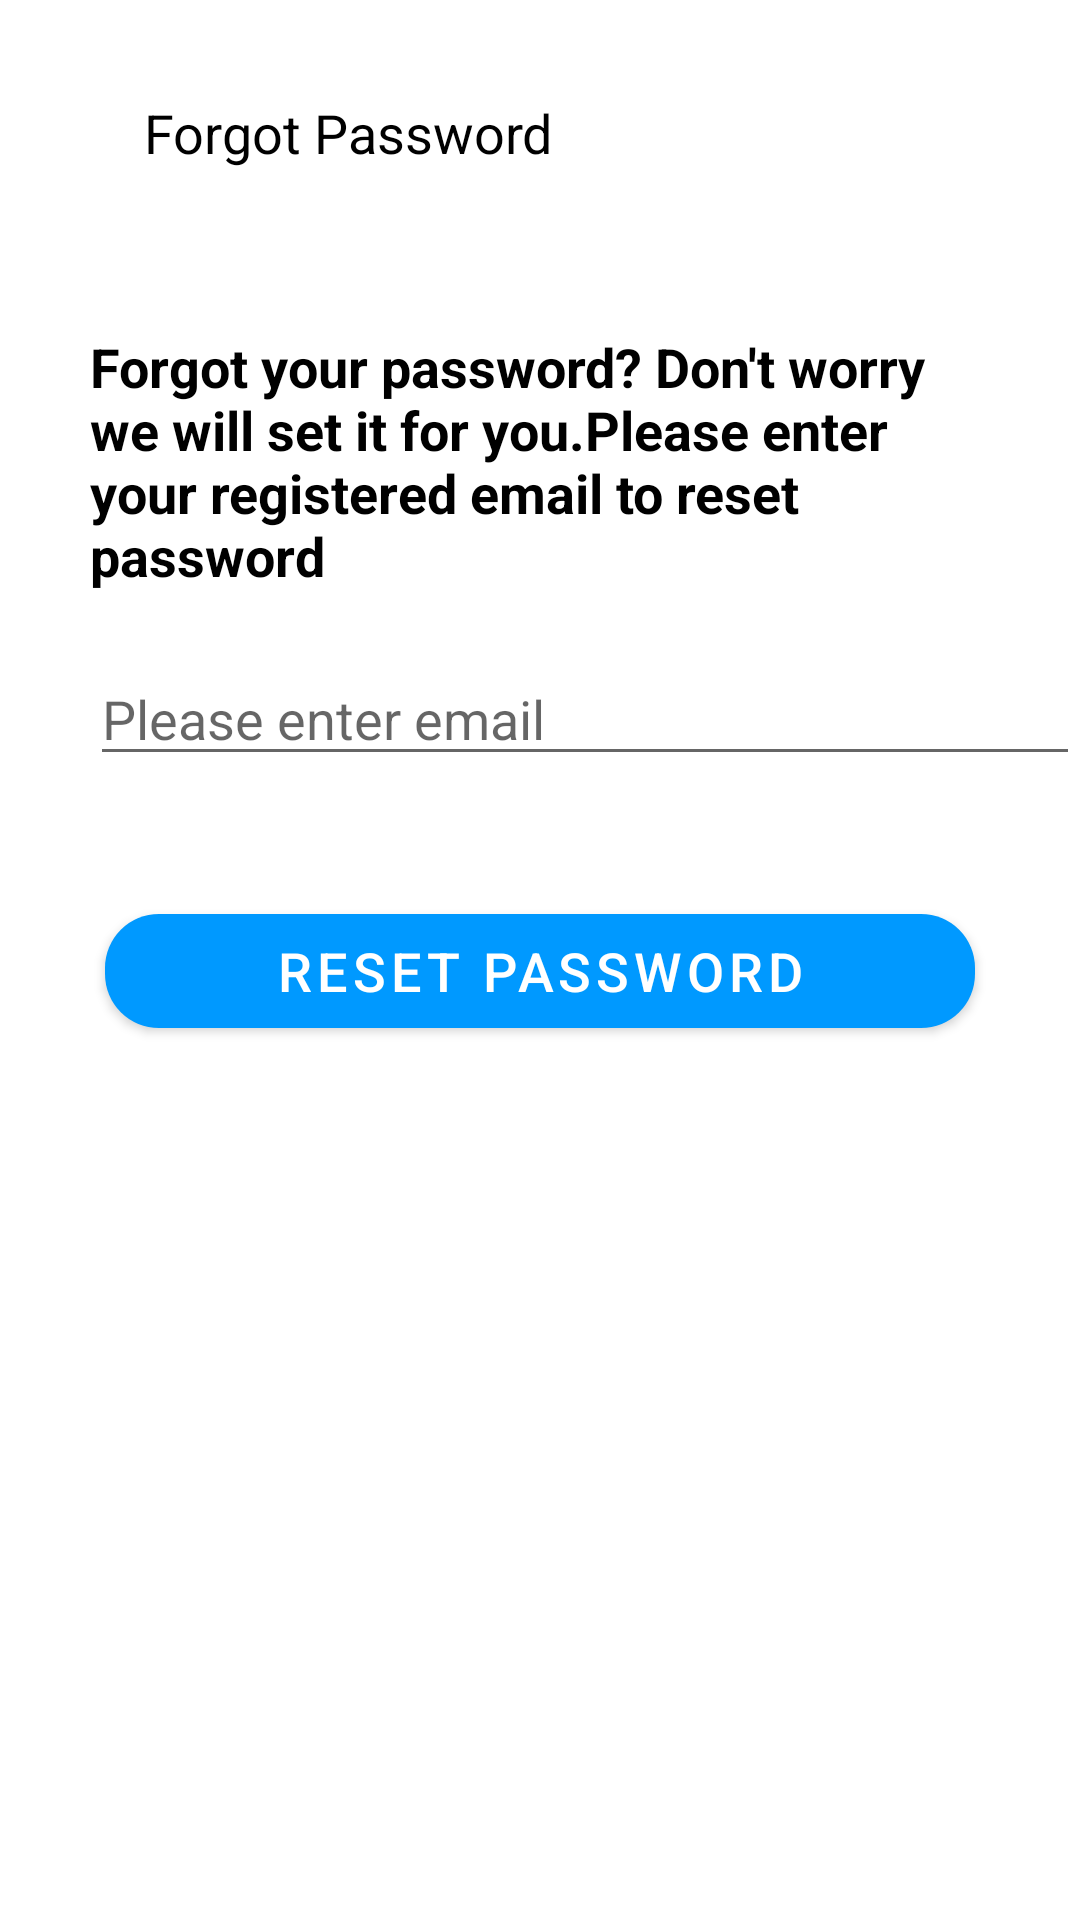

Layout XML and referenced resources for this Android screen:
<!-- AndroidManifest.xml: application theme Theme.SecuredMessagingApp -->
<!-- res/layout/activity_forgot_password.xml -->
<?xml version="1.0" encoding="utf-8"?>
<androidx.constraintlayout.widget.ConstraintLayout xmlns:android="http://schemas.android.com/apk/res/android"
    xmlns:app="http://schemas.android.com/apk/res-auto"
    xmlns:tools="http://schemas.android.com/tools"
    android:layout_width="match_parent"
    android:background="@color/white"
    android:layout_height="match_parent"
    tools:context="StartingScreen.ForgotPassword">

    <TextView
        android:id="@+id/textView6"
        android:layout_width="match_parent"
        android:layout_marginRight="30dp"
        android:layout_marginLeft="30dp"
        android:layout_height="wrap_content"
        android:layout_marginTop="110dp"
        android:text="Forgot your password? Don't worry we will set it for you.Please enter your registered email to reset password"
        android:textColor="@color/black"
        android:textStyle="bold"
        android:textSize="18dp"
        app:layout_constraintEnd_toEndOf="parent"
        app:layout_constraintHorizontal_bias="0.545"
        app:layout_constraintStart_toStartOf="parent"
        app:layout_constraintTop_toTopOf="parent" />

    <EditText
        android:layout_width="match_parent"
        android:layout_marginLeft="30dp"
        android:id="@+id/email"
        android:layout_height="wrap_content"
        android:hint="Please enter email"
        android:inputType="textEmailAddress"
        android:layout_marginTop="20dp"
        app:layout_constraintTop_toBottomOf="@+id/textView6"
        tools:layout_editor_absoluteX="0dp" />


    <com.google.android.material.button.MaterialButton
        android:id="@+id/resetpassword"
        android:layout_width="match_parent"
        android:layout_marginRight="35dp"
        android:layout_marginLeft="35dp"
        android:layout_height="50dp"
        android:text="Reset Password"
        android:textSize="18dp"
        app:backgroundTint="@color/newblue"
        app:cornerRadius="18dp"
        app:layout_constraintEnd_toEndOf="parent"
        app:layout_constraintStart_toStartOf="parent"
        android:layout_marginTop="40dp"
        app:layout_constraintTop_toBottomOf="@+id/email"
        app:layout_editor_absoluteY="700dp" />

    <ImageButton
        android:layout_width="wrap_content"
        android:layout_height="wrap_content"
        android:id="@+id/backbutton"
        android:layout_marginStart="32dp"
        android:layout_marginLeft="32dp"
        android:layout_marginTop="32dp"
        android:background="@null"
        android:src="@drawable/backbutton"
        app:layout_constraintStart_toStartOf="parent"
        app:layout_constraintTop_toTopOf="parent" />

    <TextView
        android:layout_width="wrap_content"
        android:layout_height="wrap_content"
        android:layout_marginStart="16dp"
        android:textColor="@color/black"
        android:layout_marginLeft="12dp"
        android:layout_marginTop="32dp"
        android:text="Forgot Password"
        android:textSize="18dp"
        app:layout_constraintStart_toEndOf="@+id/backbutton"
        app:layout_constraintTop_toTopOf="parent" />


</androidx.constraintlayout.widget.ConstraintLayout>
<!-- resources referenced by this layout -->
<resources>
  <color name="black">#FF000000</color>
  <color name="newblue">#0099FF</color>
  <color name="white">#FFFFFFFF</color>
  <style name="Theme.SecuredMessagingApp" parent="Theme.MaterialComponents.DayNight.NoActionBar">
          
          <item name="colorPrimary">@color/purple_500</item>
          <item name="colorPrimaryVariant">@color/purple_700</item>
          <item name="colorOnPrimary">@color/white</item>
          
          <item name="colorSecondary">@color/teal_200</item>
          <item name="colorSecondaryVariant">@color/teal_700</item>
          <item name="colorOnSecondary">@color/black</item>
          
          <item name="android:statusBarColor" tools:targetApi="l">?attr/colorPrimaryVariant</item>
          
      </style>
  <color name="purple_500">#FFFF</color>
  <color name="purple_700">#FF3700B3</color>
  <color name="teal_200">#FF03DAC5</color>
  <color name="teal_700">#FF018786</color>
</resources>
